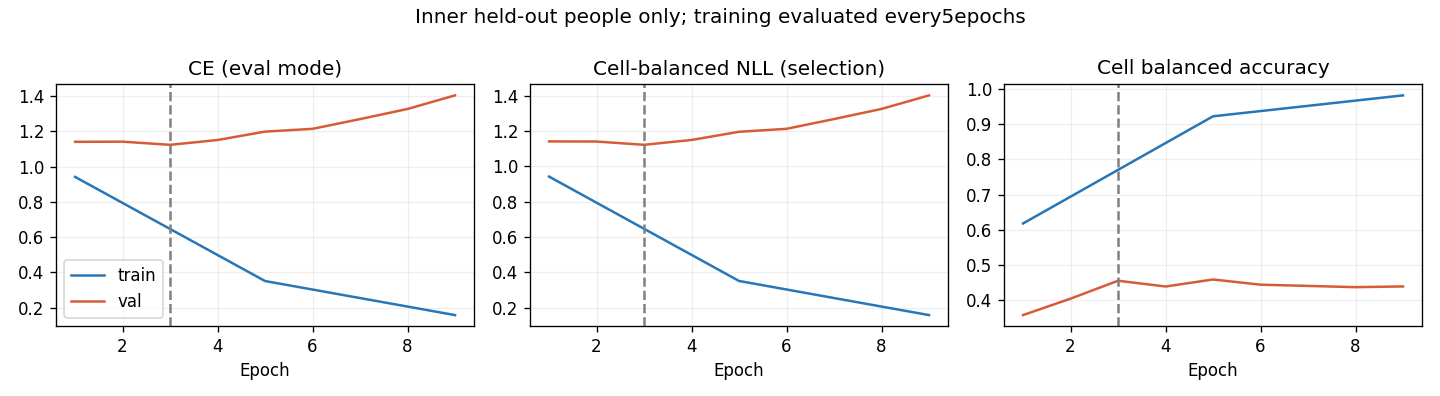

The file beside this chart, header and first rows:
epoch, optimization_ce, train_ce, train_cell_nll, train_cell_ba, val_ce, val_cell_nll, val_cell_ba
1, 1.106, 0.9423, 0.9419, 0.6182, 1.141, 1.141, 0.3581
2, 0.91, , , , 1.142, 1.14, 0.4048
3, 0.7302, , , , 1.124, 1.122, 0.4556
4, 0.5736, , , , 1.152, 1.149, 0.4392
5, 0.4785, 0.3513, 0.351, 0.9224, 1.199, 1.196, 0.4592
6, 0.4036, , , , 1.215, 1.212, 0.4444
7, 0.334, , , , 1.27, 1.268, 0.4409
8, 0.2855, , , , 1.328, 1.325, 0.4374
9, 0.2449, 0.158, 0.1579, 0.9818, 1.405, 1.402, 0.4394
